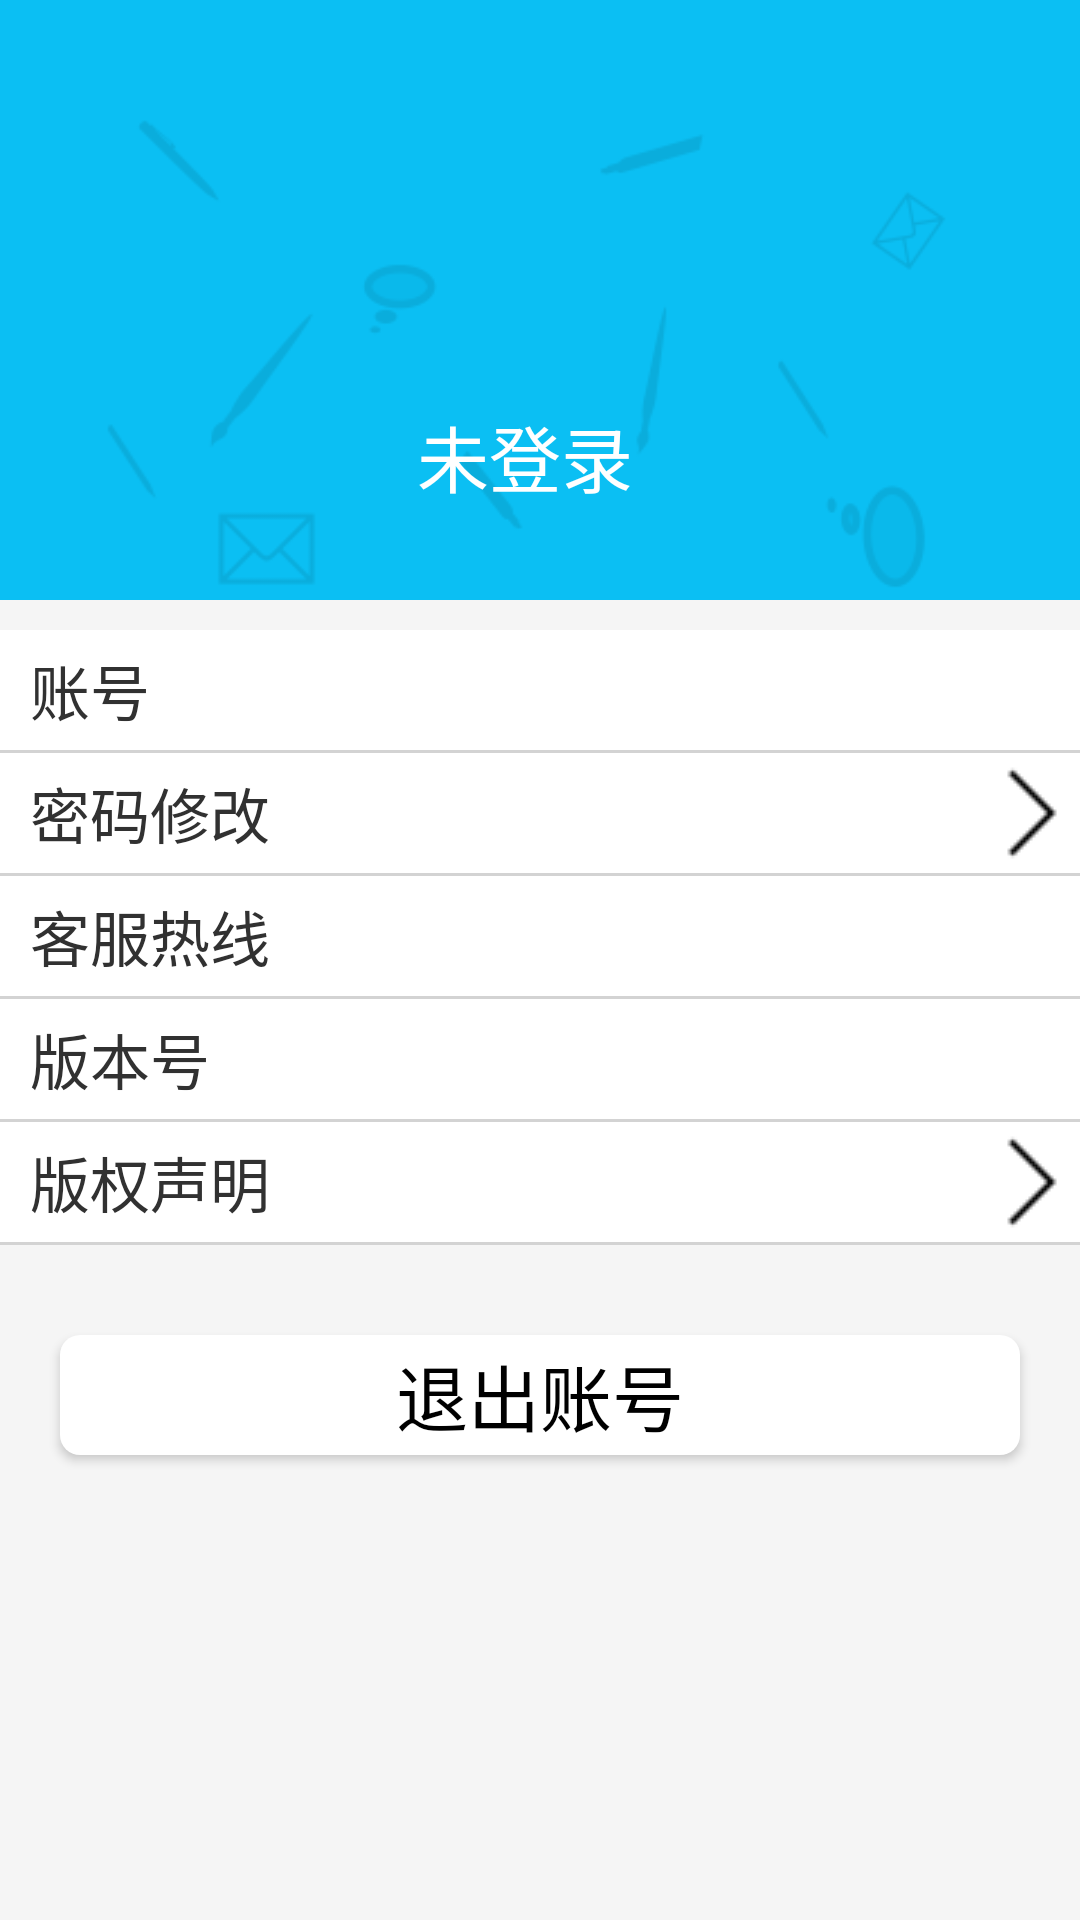

Produce the Android XML layout that renders to this screen, including the resource entries it uses.
<!-- AndroidManifest.xml: application theme AppTheme -->
<!-- res/layout/minefragment.xml -->
<?xml version="1.0" encoding="utf-8"?>
<RelativeLayout xmlns:android="http://schemas.android.com/apk/res/android"
    xmlns:tools="http://schemas.android.com/tools"
    android:layout_width="match_parent"
    android:layout_height="match_parent"
    android:background="@color/whiteSmoker">

    <FrameLayout
        android:id="@+id/image"
        android:src="@drawable/bg"
        android:layout_width="fill_parent"
        android:layout_height="200dp">
        <ImageView
            android:id="@+id/image1"
            android:src="@drawable/bg"
            android:layout_width="fill_parent"
            android:layout_height="fill_parent"
            android:scaleType="centerCrop"
            android:contentDescription="@string/blank" />

        <LinearLayout
            android:layout_width="fill_parent"
            android:layout_height="wrap_content"
            android:orientation="vertical"
            android:gravity="center"
            android:layout_gravity="center"  >
            <ImageView
                android:id="@+id/Head_Image"
                android:layout_width="99dp"
                android:layout_height="99dp"
                android:scaleType="center"
                android:src="@drawable/ic_launcher"
                android:contentDescription="@string/blank"
                />
            <RelativeLayout
                android:id="@+id/Nick_Name_Rl"
                android:layout_width="fill_parent"
                android:layout_height="wrap_content"
                android:gravity="center"
                android:layout_gravity="center"
                android:focusable="true"
                android:focusableInTouchMode="true"
                android:paddingLeft="10dp"
                android:paddingRight="10dp"
                >
                <EditText
                    android:id="@+id/Nick_Name"
                    android:layout_width="wrap_content"
                    android:layout_height="wrap_content"
                    android:layout_marginTop="5dp"
                    android:text="未登录"
                    android:minWidth="20dp"
                    android:textSize="24sp"
                    android:textColor="@color/white"
                    android:gravity="center"
                    android:layout_gravity="center"
                    android:background="@color/transparent"
                    android:singleLine="true"
                    android:padding="2dp"
                    />
                
                <ImageButton
                    android:id="@+id/Pen"
                    android:src="@drawable/pen"
                    android:layout_width="wrap_content"

                    android:layout_height="wrap_content"
                    android:layout_marginTop="16dp"
                    android:layout_marginLeft="10dp"
                    android:contentDescription="@string/blank"
                    android:background="#00ffffff"
                    android:gravity="center"
                    android:layout_gravity="center"
                    android:layout_toRightOf="@+id/Nick_Name"

                    />
            </RelativeLayout>
        </LinearLayout>

    </FrameLayout>


    <TextView
        android:id="@+id/Account"
        android:layout_height="40dp"
        android:layout_width="fill_parent"
        android:layout_below="@+id/image"
        android:layout_marginTop="10dp"
        android:paddingLeft="10dp"
        android:background="@color/white"
        android:text="账号          "
        android:textSize="20sp"
        android:textColor="#313131"
        android:gravity="center_vertical" />
    <ImageView
        android:id="@+id/iv_kind"
        android:layout_width="fill_parent"
        android:layout_height="1dp"
        android:layout_below="@+id/Account"
        android:background="@color/lightGrey"
        android:contentDescription="@string/blank" />
    <TextView
        android:id="@+id/Update_Password"
        android:layout_height="40dp"
        android:layout_width="fill_parent"
        android:layout_below="@+id/iv_kind"
        android:paddingLeft="10dp"
        android:background="@color/white"
        android:text="密码修改"
        android:textSize="20sp"
        android:textColor="#313131"
        android:gravity="center_vertical"
        android:drawableRight="@drawable/right_black"
        />
    <ImageView
        android:id="@+id/iv_kind1"
        android:layout_width="fill_parent"
        android:layout_height="1dp"
        android:layout_below="@+id/Update_Password"
        android:background="@color/lightGrey"
        android:contentDescription="@string/blank" />
    <TextView
        android:id="@+id/Hot_phone"
        android:layout_height="40dp"
        android:layout_width="fill_parent"
        android:layout_below="@+id/iv_kind1"
        android:background="@color/white"
        android:paddingLeft="10dp"
        android:text="客服热线       "
        android:textSize="20sp"
        android:textColor="#313131"
        android:gravity="center_vertical"
        />
    <ImageView
        android:id="@+id/iv_kind2"
        android:layout_width="fill_parent"
        android:layout_height="1dp"
        android:layout_below="@+id/Hot_phone"
        android:background="@color/lightGrey"
        android:contentDescription="@string/blank" />
    <TextView
        android:id="@+id/Version"
        android:layout_height="40dp"
        android:layout_width="fill_parent"
        android:layout_below="@+id/iv_kind2"
        android:background="@color/white"
        android:paddingLeft="10dp"
        android:text="版本号          "
        android:textSize="20sp"
        android:textColor="#313131"
        android:gravity="center_vertical"
        />
    <ImageView
        android:id="@+id/iv_kind3"
        android:layout_width="fill_parent"
        android:layout_height="1dp"
        android:layout_below="@+id/Version"
        android:background="@color/lightGrey"
        android:contentDescription="@string/blank" />
    <TextView
        android:id="@+id/Copyright_Notice"
        android:layout_height="40dp"
        android:layout_width="fill_parent"
        android:layout_below="@+id/iv_kind3"
        android:background="@color/white"
        android:text="  版权声明"
        android:textSize="20sp"
        android:textColor="#313131"
        android:gravity="center_vertical"
        android:drawableRight="@drawable/right_black"
        />
    <ImageView
        android:id="@+id/iv_kind4"
        android:layout_width="fill_parent"
        android:layout_height="1dp"
        android:layout_below="@+id/Copyright_Notice"
        android:background="@color/lightGrey"
        android:contentDescription="@string/blank" />

    <Button
        android:id="@+id/Log_Out"
        android:text="退出账号"
        android:textSize="24sp"
        android:textColor="@color/black"
        android:layout_width="fill_parent"
        android:layout_height="40dp"
        android:layout_marginTop="30dp"
        android:layout_marginLeft="20dp"
        android:layout_marginRight="20dp"
        android:layout_centerHorizontal="true"
        android:layout_below="@+id/iv_kind4"
        android:background="@drawable/exit_btn_bg"/>

</RelativeLayout>
<!-- resources referenced by this layout -->
<resources>
  <color name="black">#000000</color>
  <color name="lightGrey">#D3D3D3</color>
  <color name="transparent">#00000000</color>
  <color name="white">#ffffff</color>
  <color name="whiteSmoker">#F5F5F5</color>
  <!-- drawable bg: png bitmap (drawable-v24, 7658 bytes) -->
  <!-- drawable exit_btn_bg (drawable-v24) -->
  <?xml version="1.0" encoding="utf-8"?>
  <shape xmlns:android="http://schemas.android.com/apk/res/android" >
  <solid android:color="#ffffffff"/>  
  <corners android:radius="20px"/>  
  <padding android:left="0dp" android:top="0dp" android:right="0dp" android:bottom="0dp" />  
  </shape>
  <!-- drawable right_black: png bitmap (drawable-v24, 506 bytes) -->
  <string name="blank"> </string>
  <style name="AppTheme" parent="Theme.AppCompat.Light.NoActionBar">
          
          <item name="colorPrimary">@color/colorPrimary</item>
          <item name="colorPrimaryDark">@color/colorPrimaryDark</item>
          <item name="colorAccent">@color/colorAccent</item>
      </style>
  <color name="colorPrimary">#3F51B5</color>
  <color name="colorPrimaryDark">#303F9F</color>
  <color name="colorAccent">#FF4081</color>
</resources>
